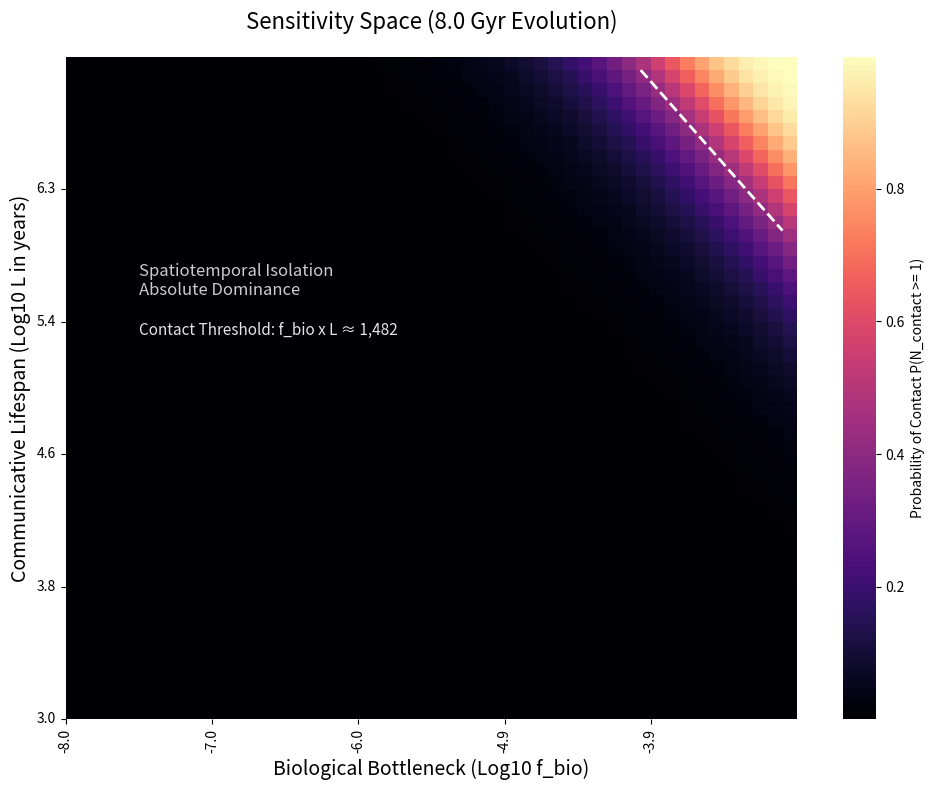

This figure's Python source:
import numpy as np
import matplotlib.pyplot as plt
import seaborn as sns
from scipy.integrate import quad

# ==========================================
# --- Evolutionary Timeline Setting ---
# ==========================================
TARGET_EVOLUTION_GYR = 8.0

# Parameter Space Setup
resolution = 50
f_bio_log = np.linspace(-8, -3, resolution)
L_log = np.linspace(3, 7, resolution)
heatmap_data = np.zeros((resolution, resolution))

# The Spatiotemporal Math
t_present = 13.6e9

# --- Dynamic Hypoexponential Scaling ---
def generate_lambda_rates(target_gyr):
    base_times_gyr = np.array([0.5, 0.7, 0.9, 1.1, 1.3])
    scaling_factor = target_gyr / np.sum(base_times_gyr)
    scaled_times_yr = (base_times_gyr * scaling_factor) * 1e9
    return 1.0 / scaled_times_yr

lambda_rates = generate_lambda_rates(TARGET_EVOLUTION_GYR)
n_steps = len(lambda_rates)

def p_hypoexponential(delta_t):
    if delta_t < 0: return 0
    prob = 0
    for i in range(n_steps):
        C_i = 1.0
        for j in range(n_steps):
            if i != j:
                C_i *= lambda_rates[j] / (lambda_rates[j] - lambda_rates[i])
        prob += C_i * lambda_rates[i] * np.exp(-lambda_rates[i] * delta_t)
    return prob

def sfr_shape(tau):
    a = 2.8
    b = a / 7.0e9
    return (tau**a) * np.exp(-b * tau)

sfr_norm, _ = quad(sfr_shape, 0, t_present)

def sfr_normalized(tau):
    return sfr_shape(tau) / sfr_norm

def integrand(tau):
    return sfr_normalized(tau) * p_hypoexponential(t_present - tau)

# Spatial Constants
N_safe_avg = 5e8
V_GHZ = 2.5e11

# Calculate E_present for the new target timeline
E_present, _ = quad(integrand, 0, t_present)

# Calculate NEW algebraic threshold for the text label
# N_contact = N_safe * f_bio * E_present * L * P_spatial = 1
# P_spatial for 1000ly radius is (4/3 * pi * 1000^3) / 2.5e11
V_shell_fixed = (4/3) * np.pi * (1000**3)
P_spatial_fixed = V_shell_fixed / V_GHZ
new_threshold = 1 / (N_safe_avg * E_present * P_spatial_fixed)

for i, l_val in enumerate(L_log):
    for j, f_val in enumerate(f_bio_log):
        L = 10 ** l_val
        f_bio = 10 ** f_val
        N_concurrent = N_safe_avg * f_bio * E_present * L
        R_eff = np.minimum(L, 1000)
        V_shell = (4/3) * np.pi * (R_eff**3)
        P_spatial = V_shell / V_GHZ
        N_contact = N_concurrent * P_spatial
        prob_contact = 1 - np.exp(-N_contact)
        heatmap_data[i, j] = prob_contact

# 3. Plotting
plt.figure(figsize=(10, 8))
ax = sns.heatmap(heatmap_data, cmap='magma',
                 cbar_kws={'label': 'Probability of Contact P(N_contact >= 1)'},
                 xticklabels=np.round(f_bio_log, 1),
                 yticklabels=np.round(L_log, 1))

ax.invert_yaxis()
plt.xticks(np.arange(0, resolution, 10), np.round(f_bio_log[::10], 1))
plt.yticks(np.arange(0, resolution, 10), np.round(L_log[::10], 1))

plt.xlabel('Biological Bottleneck (Log10 f_bio)', fontsize=14)
plt.ylabel('Communicative Lifespan (Log10 L in years)', fontsize=14)
plt.title(f'Sensitivity Space ({TARGET_EVOLUTION_GYR} Gyr Evolution)', fontsize=16, pad=20)

plt.contour(heatmap_data, levels=[0.5], colors='white', linestyles='dashed', linewidths=2)
plt.text(5, 32, 'Spatiotemporal Isolation\nAbsolute Dominance', color='white', fontsize=12, alpha=0.8)
plt.text(5, 29, f'Contact Threshold: f_bio x L ≈ {new_threshold:,.0f}', color='white', fontsize=11, alpha=0.9, style='italic')

plt.tight_layout()
plt.show()
